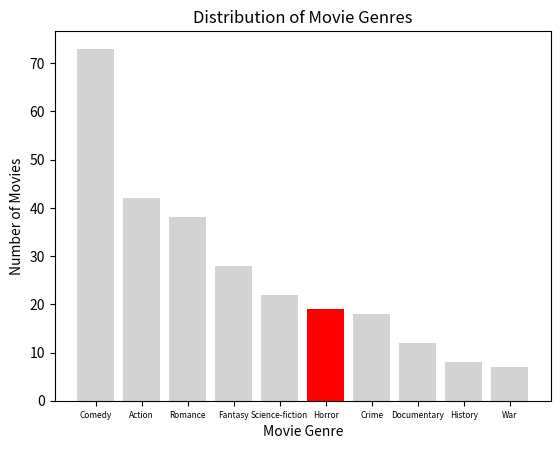

This figure's Python source:
import matplotlib.pyplot as plt

# Define dictionary data and choose colors for each data
movie = {
    'Comedy': 73, 'Action': 42, 'Romance': 38, 'Fantasy': 28, 'Science-fiction': 22,
    'Horror': 19, 'Crime': 18, 'Documentary': 12, 'History': 8, 'War': 7
}

# Extract a list of labels and numeric values
labels = list(movie.keys())
values = list(movie.values())

# Set the requested genre; you can choose any type of movie in the dictionary, e.g., "Horror"
movie_genre = "Horror"

# Create a list of colors, highlighting the requested genre
colors = ['red' if label == movie_genre else 'lightgray' for label in labels]

# Create a bar plot
plt.bar(labels, values, color=colors)

# Add labels and titles
plt.xlabel('Movie Genre')
plt.ylabel('Number of Movies')
plt.title('Distribution of Movie Genres')

# Set the font size of x-axis tick labels
plt.xticks(fontsize=6)

# Show the bar plot
plt.show()

# Print the number of movies in the requested genre
print(f"Number of movies in the '{movie_genre}' genre: {movie[movie_genre]}")
